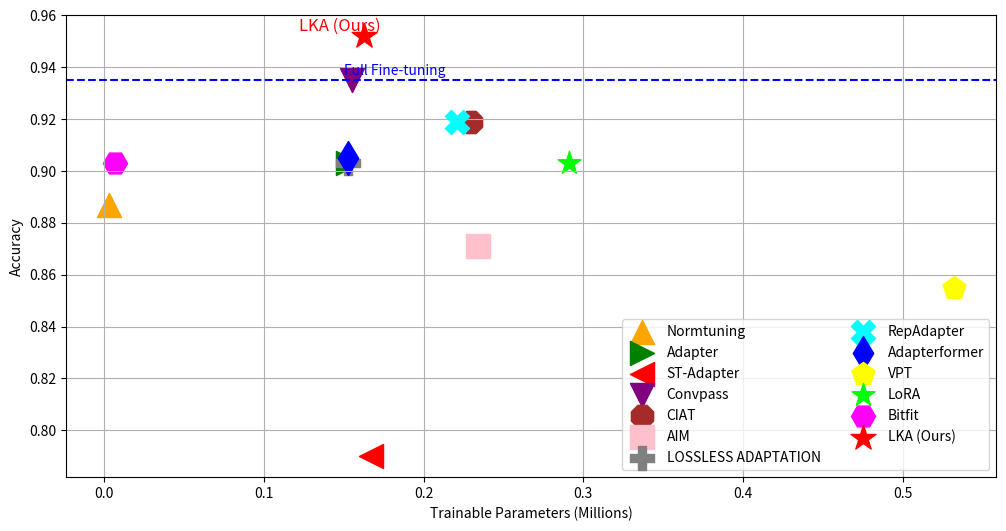

This figure's Python source: (Note: this script raises an exception after producing the figure.)
import matplotlib.pyplot as plt

# Data for plotting
methods = [
    'Normtuning', 'Adapter', 'ST-Adapter', 'Convpass', 'CIAT', 'AIM', 
    'LOSSLESS ADAPTATION', 'RepAdapter', 'Adapterformer', 'VPT', 'LoRA', 
    'Bitfit', 'LKA (Ours)'
]
params = [
    0.003, 0.153, 0.167, 0.155, 0.230, 0.234, 0.153, 0.221, 0.153, 0.532, 
    0.291, 0.007, 0.163
]
accuracy = [
    0.887, 0.903, 0.790, 0.935, 0.919, 0.871, 0.903, 0.919, 0.905, 0.855, 
    0.903, 0.903, 0.952
]

# Corresponding colors and markers
colors = [
    'orange', 'green', 'red', 'purple', 'brown', 'pink', 'gray', 'cyan', 'blue', 
    'yellow', 'lime', 'magenta', 'red'
]
markers = [
    '^', '>', '<', 'v', '8', 's', 'P', 'X', 'd', 'p', '*', 'H', '*'
]

# Plotting
plt.figure(figsize=(12, 6))

for i, method in enumerate(methods):
    if method == 'LKA (Ours)':
        plt.scatter(params[i], accuracy[i], color='red', label=method, s=350, marker='*')
        plt.text(params[i] + 0.01, accuracy[i] + 0.002, 'LKA (Ours)', fontsize=12, ha='right', color='red')
    else:
        plt.scatter(params[i], accuracy[i], color=colors[i], label=method, s=300, marker=markers[i])

# Adding the horizontal line for Full Fine-tuning
plt.axhline(y=0.935, color='blue', linestyle='--')
plt.text(0.15, 0.936, 'Full Fine-tuning', color='blue', ha='left', va='bottom', fontsize=10)

# Adding labels and title
plt.xlabel('Trainable Parameters (Millions)')
plt.ylabel('Accuracy')

# Adding the legend
plt.legend(loc='lower right', fontsize='medium', ncol=2)

# Displaying the plot
plt.grid(True)
plt.show()

# Saving the plot
plt.savefig("/home/<user>/ZZQ/prompt/sw/v3_COMPARSION.png", bbox_inches='tight')
